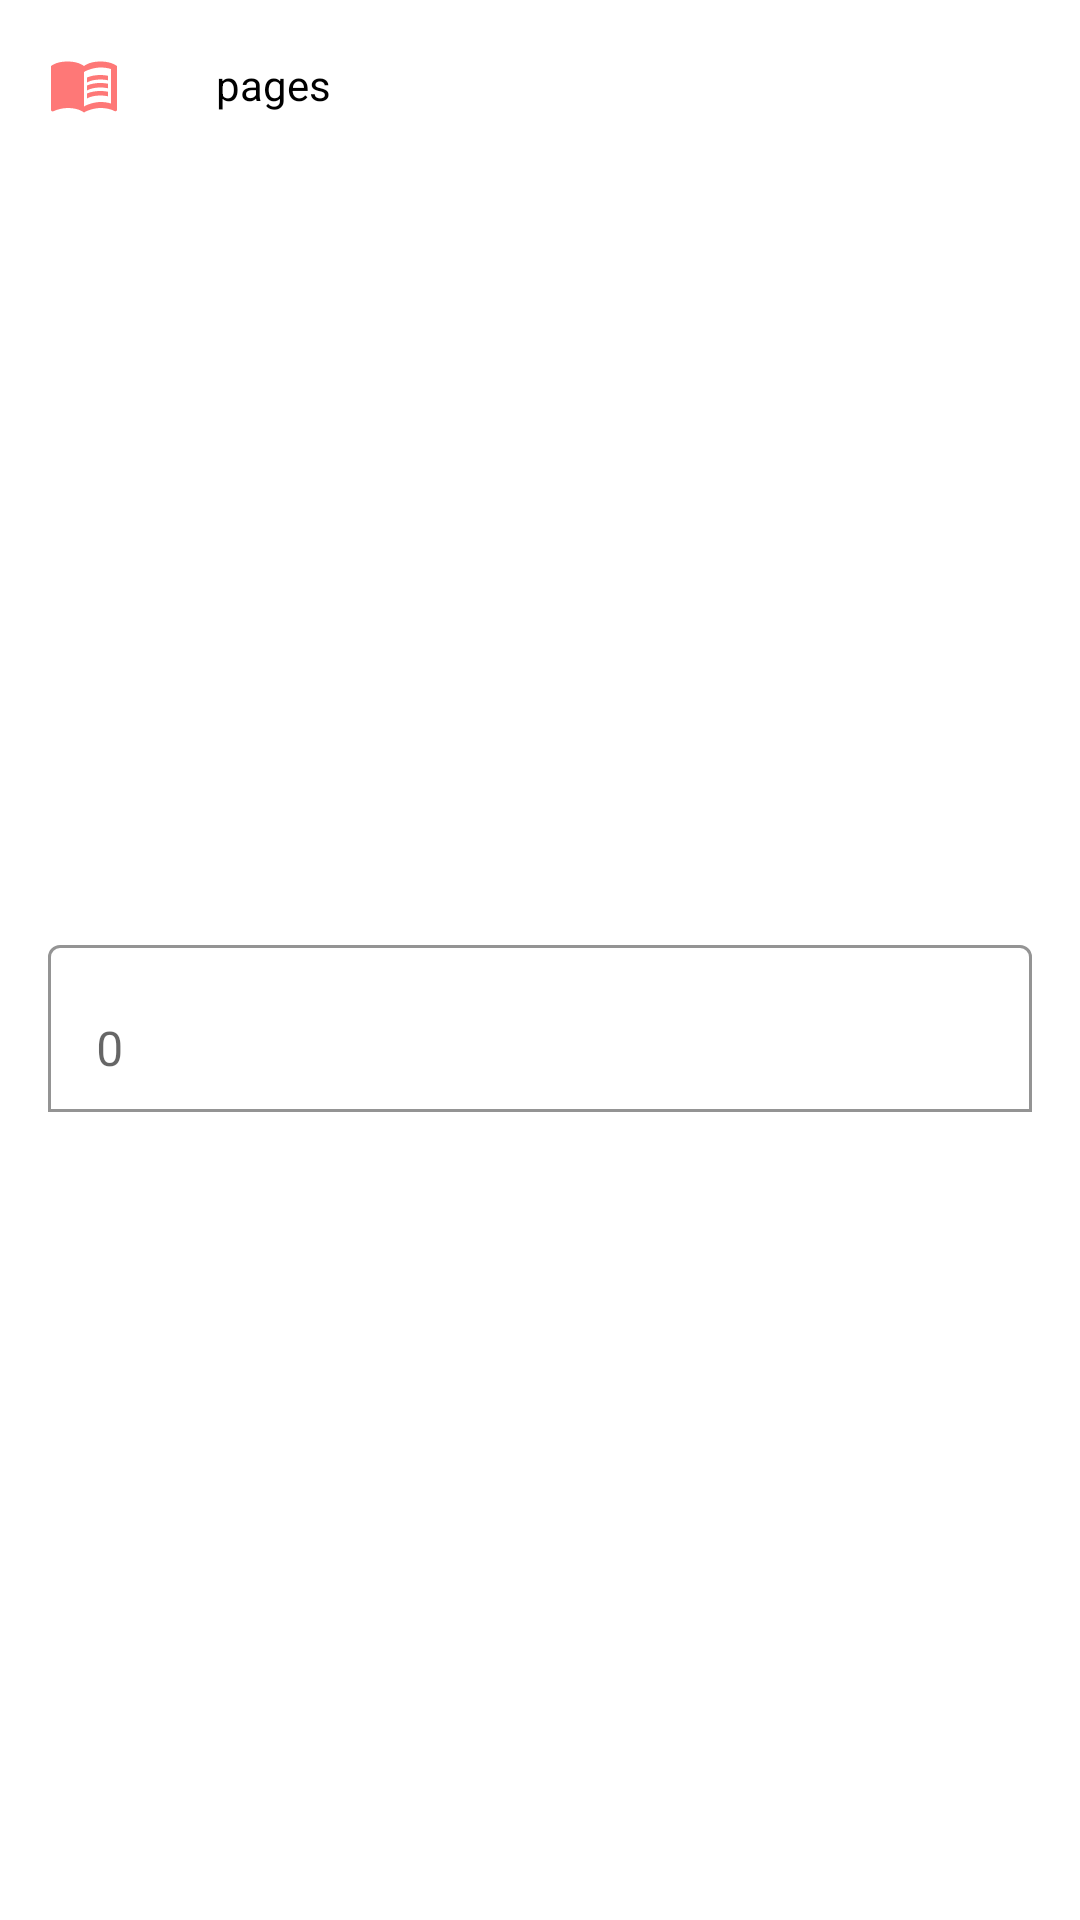

Android layout source for this screen:
<!-- AndroidManifest.xml: application theme Theme.Print -->
<!-- res/layout/layout_page_select.xml -->
<?xml version="1.0" encoding="utf-8"?>
<androidx.constraintlayout.widget.ConstraintLayout xmlns:android="http://schemas.android.com/apk/res/android"
    xmlns:app="http://schemas.android.com/apk/res-auto"
    xmlns:tools="http://schemas.android.com/tools"
    android:layout_width="match_parent"
    android:layout_height="wrap_content"
    android:layout_margin="8dp"
    android:background="@drawable/card_background"
    >

    <ImageView
        android:id="@+id/iv_pages"
        android:layout_width="wrap_content"
        android:layout_height="wrap_content"
        android:layout_marginStart="16dp"
        android:layout_marginTop="16dp"
        app:layout_constraintStart_toStartOf="parent"
        app:layout_constraintTop_toTopOf="parent"
        app:srcCompat="@drawable/ic_baseline_menu_book_24_orange" />

    <TextView
        android:id="@+id/textView2"
        android:layout_width="wrap_content"
        android:layout_height="wrap_content"
        android:layout_marginStart="32dp"
        android:text="@string/pages"
        app:layout_constraintBottom_toBottomOf="@+id/iv_pages"
        app:layout_constraintStart_toEndOf="@+id/iv_pages"
        app:layout_constraintTop_toTopOf="@+id/iv_pages" />

    <com.google.android.material.textfield.TextInputLayout
        android:layout_width="match_parent"
        android:layout_height="wrap_content"
        android:layout_margin="16dp"
        app:boxBackgroundMode="outline"
        app:boxBackgroundColor="@color/white"
        app:layout_constraintBottom_toBottomOf="parent"
        app:layout_constraintEnd_toEndOf="@+id/iv_pages"
        app:layout_constraintHorizontal_bias="0.0"
        app:layout_constraintStart_toStartOf="@+id/iv_pages"
        app:layout_constraintTop_toBottomOf="@+id/iv_pages">

        <com.google.android.material.textfield.TextInputEditText
            android:id="@+id/pages_edit_text"
            android:layout_width="match_parent"
            android:layout_height="wrap_content"
            android:hint="0"
            android:maxLines="1"
            />
    </com.google.android.material.textfield.TextInputLayout>
</androidx.constraintlayout.widget.ConstraintLayout>
<!-- resources referenced by this layout -->
<resources>
  <color name="white">#FFFFFFFF</color>
  <!-- drawable ic_baseline_menu_book_24_orange (drawable) -->
  <vector android:height="24dp" android:tint="#FE7877"
      android:viewportHeight="24" android:viewportWidth="24"
      android:width="24dp" xmlns:android="http://schemas.android.com/apk/res/android">
      <path android:fillColor="@android:color/white" android:pathData="M21,5c-1.11,-0.35 -2.33,-0.5 -3.5,-0.5c-1.95,0 -4.05,0.4 -5.5,1.5c-1.45,-1.1 -3.55,-1.5 -5.5,-1.5S2.45,4.9 1,6v14.65c0,0.25 0.25,0.5 0.5,0.5c0.1,0 0.15,-0.05 0.25,-0.05C3.1,20.45 5.05,20 6.5,20c1.95,0 4.05,0.4 5.5,1.5c1.35,-0.85 3.8,-1.5 5.5,-1.5c1.65,0 3.35,0.3 4.75,1.05c0.1,0.05 0.15,0.05 0.25,0.05c0.25,0 0.5,-0.25 0.5,-0.5V6C22.4,5.55 21.75,5.25 21,5zM21,18.5c-1.1,-0.35 -2.3,-0.5 -3.5,-0.5c-1.7,0 -4.15,0.65 -5.5,1.5V8c1.35,-0.85 3.8,-1.5 5.5,-1.5c1.2,0 2.4,0.15 3.5,0.5V18.5z"/>
      <path android:fillColor="@android:color/white" android:pathData="M17.5,10.5c0.88,0 1.73,0.09 2.5,0.26V9.24C19.21,9.09 18.36,9 17.5,9c-1.7,0 -3.24,0.29 -4.5,0.83v1.66C14.13,10.85 15.7,10.5 17.5,10.5z"/>
      <path android:fillColor="@android:color/white" android:pathData="M13,12.49v1.66c1.13,-0.64 2.7,-0.99 4.5,-0.99c0.88,0 1.73,0.09 2.5,0.26V11.9c-0.79,-0.15 -1.64,-0.24 -2.5,-0.24C15.8,11.66 14.26,11.96 13,12.49z"/>
      <path android:fillColor="@android:color/white" android:pathData="M17.5,14.33c-1.7,0 -3.24,0.29 -4.5,0.83v1.66c1.13,-0.64 2.7,-0.99 4.5,-0.99c0.88,0 1.73,0.09 2.5,0.26v-1.52C19.21,14.41 18.36,14.33 17.5,14.33z"/>
  </vector>
  <string name="pages">pages</string>
  <style name="Theme.Print" parent="Theme.MaterialComponents.DayNight.NoActionBar">
          
          <item name="colorPrimary">@color/orange</item>
          <item name="colorPrimaryVariant">@color/orange</item>
          <item name="colorOnPrimary">@color/white</item>
          
          <item name="colorSecondary">@color/teal_200</item>
          <item name="colorSecondaryVariant">@color/teal_700</item>
          <item name="colorOnSecondary">@color/black</item>
          
          <item name="android:statusBarColor" tools:targetApi="l">@color/orange</item>
          
          <item name="android:windowLightStatusBar">false</item>
          <item name="android:textColor">@color/black</item>
      </style>
  <color name="orange">#FE7877</color>
  <color name="teal_200">#FF03DAC5</color>
  <color name="teal_700">#FF018786</color>
  <color name="black">#FF000000</color>
</resources>
